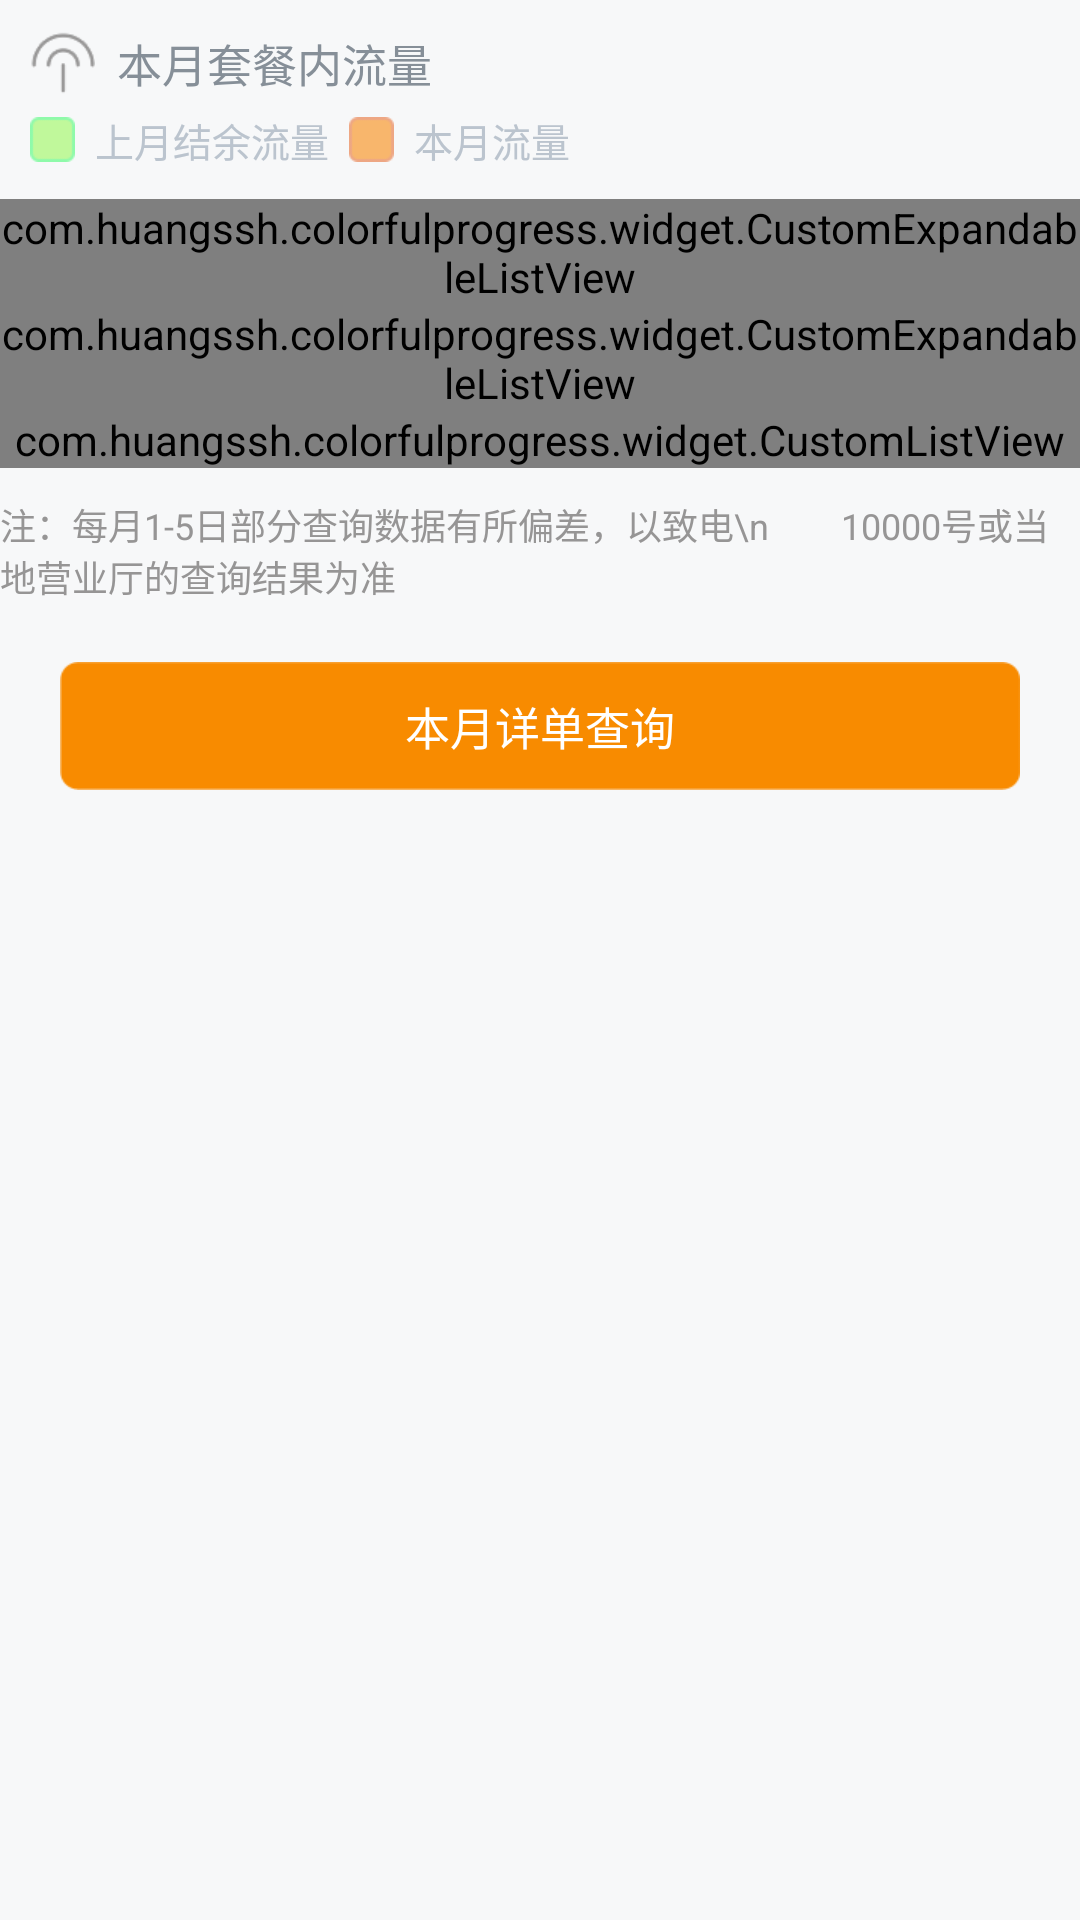

Produce the Android XML layout that renders to this screen, including the resource entries it uses.
<!-- AndroidManifest.xml: application theme AppTheme -->
<!-- res/layout/fragment_flow_meal.xml -->
<?xml version="1.0" encoding="utf-8"?>
<ScrollView xmlns:android="http://schemas.android.com/apk/res/android"
    xmlns:myspace="http://schemas.android.com/apk/res-auto"
    android:layout_width="fill_parent"
    android:layout_height="fill_parent"
    android:background="@color/new_base_background"
    android:descendantFocusability="blocksDescendants"
    android:fillViewport="true"
    android:scrollbars="vertical">

    <LinearLayout
        android:layout_width="fill_parent"
        android:layout_height="wrap_content"
        android:gravity="center_horizontal"
        android:orientation="vertical">

        <RelativeLayout
            android:id="@+id/rlFlowMeal"
            android:layout_width="match_parent"
            android:layout_height="wrap_content"
            android:padding="10dp">

            <RelativeLayout
                android:id="@+id/rl_tip"
                android:layout_width="match_parent"
                android:layout_height="wrap_content">

                <TextView
                    android:id="@+id/tv_this"
                    android:layout_width="wrap_content"
                    android:layout_height="wrap_content"
                    android:layout_marginBottom="5dp"
                    android:drawableLeft="@drawable/ic_meal_flow_normal"
                    android:gravity="center"
                    android:text="  本月套餐内流量"
                    android:textSize="15dp"
                    android:textColor="@color/text_grey2" />

                <TextView
                    android:id="@+id/tv_last"
                    android:layout_width="wrap_content"
                    android:layout_height="wrap_content"
                    android:layout_below="@id/tv_this"
                    android:drawableLeft="@drawable/ic_meal_flow_green"
                    android:gravity="center"
                    android:text="  上月结余流量  "
                    android:textSize="13dp"
                    android:textColor="@color/text_grey3" />

                <TextView
                    android:layout_width="wrap_content"
                    android:layout_height="wrap_content"
                    android:layout_below="@id/tv_this"
                    android:layout_toRightOf="@id/tv_last"
                    android:drawableLeft="@drawable/ic_meal_flow_orange"
                    android:gravity="center"
                    android:text="  本月流量"
                    android:textSize="13dp"
                    android:textColor="@color/text_grey3" />

                <Button
                    android:id="@+id/btnAddFlow"
                    android:layout_width="wrap_content"
                    android:layout_height="wrap_content"
                    android:layout_alignParentRight="true"
                    android:layout_centerVertical="true"
                    android:visibility="gone"
                    android:background="@drawable/bg_btn_add_flow" />
            </RelativeLayout>

            <TextView
                android:id="@+id/tvFlowTip"
                android:layout_below="@id/rl_tip"
                android:layout_width="match_parent"
                android:layout_height="wrap_content"
                android:layout_marginTop="10dp"
                android:gravity="center"
                android:text=">>"
                android:visibility="gone"
                android:textColor="@color/text_red2" />
        </RelativeLayout>

        <com.example.colorfulprogress.widget.CustomExpandableListView
            android:id="@+id/exlv_group"
            android:layout_width="fill_parent"
            android:layout_height="wrap_content"
            android:divider="@null"
            android:listSelector="@color/transparent" />

        <com.example.colorfulprogress.widget.CustomExpandableListView
            android:id="@+id/exlvGroupOther"
            android:layout_width="fill_parent"
            android:layout_height="wrap_content"
            android:divider="@null"
            android:listSelector="@color/transparent" />


        <TextView
            android:id="@+id/tvCardTitle"
            android:layout_width="match_parent"
            android:layout_height="wrap_content"
            android:layout_marginTop="10dp"
            android:layout_marginLeft="7dp"
            android:drawableLeft="@drawable/ic_flow_card"
            android:textSize="14dp"
            android:text="  流量卡"
            android:visibility="gone"/>

        <RelativeLayout
            android:id="@+id/rlCardNullTip"
            android:layout_width="match_parent"
            android:layout_height="wrap_content"
            android:layout_margin="10dp"
            android:gravity="bottom|center_horizontal"
            android:paddingBottom="20dp"
            android:visibility="gone"
            android:background="@drawable/ic_no_flow_card">
            <TextView
                android:layout_width="wrap_content"
                android:layout_height="wrap_content"
                android:textSize="16dp"
                android:text="您还未订购流量卡~" />
        </RelativeLayout>

        <com.example.colorfulprogress.widget.CustomListView
            android:id="@+id/lvFlowCard"
            android:layout_width="fill_parent"
            android:layout_height="wrap_content"
            android:divider="@null"
            android:listSelector="@color/transparent" />

        <TextView
            android:text="注：每月1-5日部分查询数据有所偏差，以致电\n        10000号或当地营业厅的查询结果为准"
            style="@style/sTvMealTip" />

        <LinearLayout
            android:id="@+id/lLDetailQuery"
            android:layout_margin="20dp"
            style="@style/selfserver_quary_buttom_btn">

            <TextView
                style="@style/btn_text"
                android:layout_width="wrap_content"
                android:layout_height="wrap_content"
                android:text="本月详单查询" />
        </LinearLayout>

    </LinearLayout>

</ScrollView>
<!-- resources referenced by this layout -->
<resources>
  <color name="new_base_background">#f7f8f9</color>
  <color name="text_grey2">#868f98</color>
  <color name="text_grey3">#bbc4ce</color>
  <color name="text_red2">#fc916e</color>
  <color name="transparent">#00000000</color>
  <!-- drawable bg_btn_add_flow: png bitmap (drawable-xhdpi, 6022 bytes) -->
  <!-- drawable ic_flow_card: png bitmap (drawable-xhdpi, 3223 bytes) -->
  <!-- drawable ic_meal_flow_green: png bitmap (drawable-xhdpi, 3106 bytes) -->
  <!-- drawable ic_meal_flow_normal: png bitmap (drawable-xhdpi, 3613 bytes) -->
  <!-- drawable ic_meal_flow_orange: png bitmap (drawable-xhdpi, 3104 bytes) -->
  <!-- drawable ic_no_flow_card: png bitmap (drawable-xhdpi, 4550 bytes) -->
  <style name="btn_text">
          <item name="android:textColor">#ffffff</item>
          <item name="android:textSize">15dp</item>
      </style>
  <style name="sTvMealTip">
          <item name="android:layout_width">wrap_content</item>
          <item name="android:layout_height">wrap_content</item>
          <item name="android:layout_marginTop">10dp</item>
          <item name="android:textColor">@color/contentColor</item>
          <item name="android:textSize">12dp</item>
      </style>
  <style name="selfserver_quary_buttom_btn">
          <item name="android:layout_height">wrap_content</item>
          <item name="android:layout_width">fill_parent</item>
          <item name="android:layout_gravity">center</item>
          <item name="android:orientation">horizontal</item>
          <item name="android:gravity">center</item>
          <item name="android:layout_marginBottom">10dp</item>
          <item name="android:layout_marginTop">20dp</item>
          <item name="android:background">@drawable/btn_green_selector</item>
      </style>
  <style name="AppTheme" parent="android:Theme.Holo.Light.DarkActionBar">
          
      </style>
  <color name="contentColor">#969595</color>
  <!-- drawable btn_green_selector (drawable) -->
  <?xml version="1.0" encoding="UTF-8"?>
  <selector xmlns:android="http://schemas.android.com/apk/res/android">
  
      <item android:drawable="@drawable/btn03_pressed" android:state_pressed="true"/>
      <item android:drawable="@drawable/btn03_pressed" android:state_focused="true"/>
      <item android:drawable="@drawable/btn03_pressed" android:state_selected="true"/>
      <item android:drawable="@drawable/btn03_normal"/>
  </selector>
  <!-- drawable btn03_pressed: png bitmap (drawable-xhdpi, 3495 bytes) -->
  <!-- drawable btn03_normal: png bitmap (drawable-xhdpi, 3496 bytes) -->
</resources>
